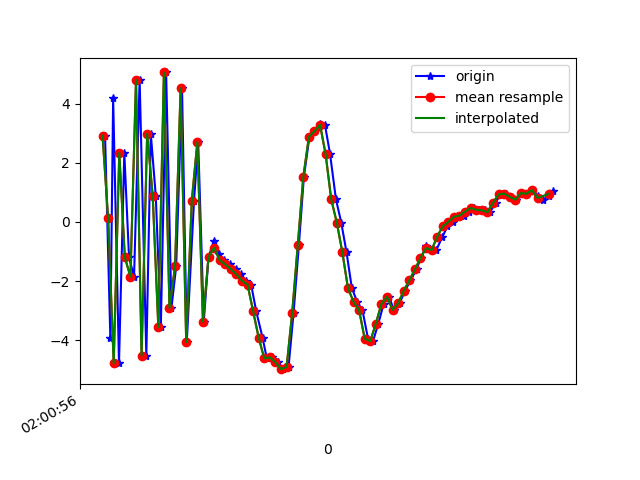

The file beside this chart, header and first rows:
1617847256509, 542900069877788, 2.9166803, 2.2500637, 8.160015
1617847256528, 542900089108558, -3.924, 0.1816, -5.751
1617847256538, 542900108339328, 4.174, 2.006, 4.528
1617847256559, 542900127570098, -4.784, 0.4295, 0.8502
1617847256578, 542900146800868, 2.334, 2.405, -3.64
1617847256595, 542900166031638, -1.199, 1.535, 7.88
1617847256613, 542900185262408, -1.854, 1.034, -7.437
1617847256633, 542900204493178, 4.798, 2.289, 6.379
1617847256657, 542900223723948, -4.518, 0.8976, 0.5167
1617847256673, 542900242954718, 2.977, 2.674, -4.314
1617847256691, 542900262185488, 0.8668, 2.347, 8.707
1617847256709, 542900281416258, -3.547, 1.198, -5.563
1617847256728, 542900300647028, 5.051, 2.929, 2.036
1617847256747, 542900319877798, -2.911, 1.475, 6.058
1617847256764, 542900339108568, -1.507, 2.318, -7.328
1617847256785, 542900358339338, 4.514, 3.495, 5.904
1617847256802, 542900377570108, -4.064, 2.01, 1.702
1617847256828, 542900396800878, 0.7161, 2.983, -6.892
1617847256843, 542900416031648, 2.699, 3.361, 6.699
1617847256863, 542900435262418, -3.372, 2.504, 1.662
1617847256880, 542900454617595, -1.178, 3.954, -0.9779
1617847256900, 542900473848365, -0.652, 4.497, -0.9528
1617847256918, 542900493079135, -1.083, 3.823, -2.798
1617847256936, 542900512309905, -1.297, 3.736, -4.021
1617847256957, 542900531540675, -1.438, 4.285, -5.102
1617847256977, 542900550771445, -1.595, 4.908, -5.823
1617847256995, 542900570002215, -1.775, 4.561, -5.543
1617847257013, 542900589232985, -1.989, 3.84, -5.105
1617847257033, 542900608463755, -2.126, 3.466, -4.066
1617847257051, 542900627694525, -3.019, 1.996, -2.027
1617847257074, 542900646925295, -3.919, -0.7831, -0.9097
1617847257089, 542900666156065, -4.614, -1.084, 0.8594
1617847257108, 542900685386835, -4.578, 0.5429, 3.016
1617847257128, 542900704617605, -4.747, 0.9182, 6.969
1617847257146, 542900723848375, -4.977, -2.645, 10.84
1617847257167, 542900743079145, -4.903, -5.083, 11.34
1617847257185, 542900762309915, -3.084, -4.288, 9.45
1617847257204, 542900781540685, -0.7953, -3.536, 8.42
1617847257222, 542900800771455, 1.526, -3.395, 11.08
1617847257242, 542900820002225, 2.875, -2.337, 12.54
1617847257261, 542900839232995, 3.062, -2.505, 12.3
1617847257280, 542900858463765, 3.303, -2.682, 11.9
1617847257298, 542900877694535, 3.26, -2.448, 11.53
1617847257316, 542900896925305, 2.286, -2.958, 11.04
1617847257337, 542900916156075, 0.7651, -4.08, 10.7
1617847257356, 542900935386845, -0.02217, -4.736, 9.358
1617847257375, 542900954617615, -1.029, -4.903, 7.965
1617847257394, 542900973848385, -2.236, -4.069, 5.846
1617847257413, 542900993079155, -2.701, -3.825, 4.464
1617847257432, 542901012309925, -2.982, -4.917, 4.01
1617847257452, 542901031540695, -3.946, -4.42, 1.554
1617847257470, 542901050771465, -4.032, -2.247, -1.624
1617847257489, 542901070002235, -3.441, -2.438, -2.947
1617847257508, 542901089233005, -2.774, -2.932, -2.923
1617847257527, 542901108463775, -2.526, -2.022, -3.674
1617847257545, 542901127694545, -2.973, -0.909, -5.598
1617847257565, 542901146925315, -2.75, -0.1766, -7.176
1617847257585, 542901166156085, -2.326, 0.2623, -7.649
1617847257604, 542901185386855, -1.98, 0.3323, -6.644
1617847257626, 542901204617625, -1.608, -0.2688, -6.122
1617847257641, 542901223848395, -1.225, -0.4447, -5.392
... 25 more rows
